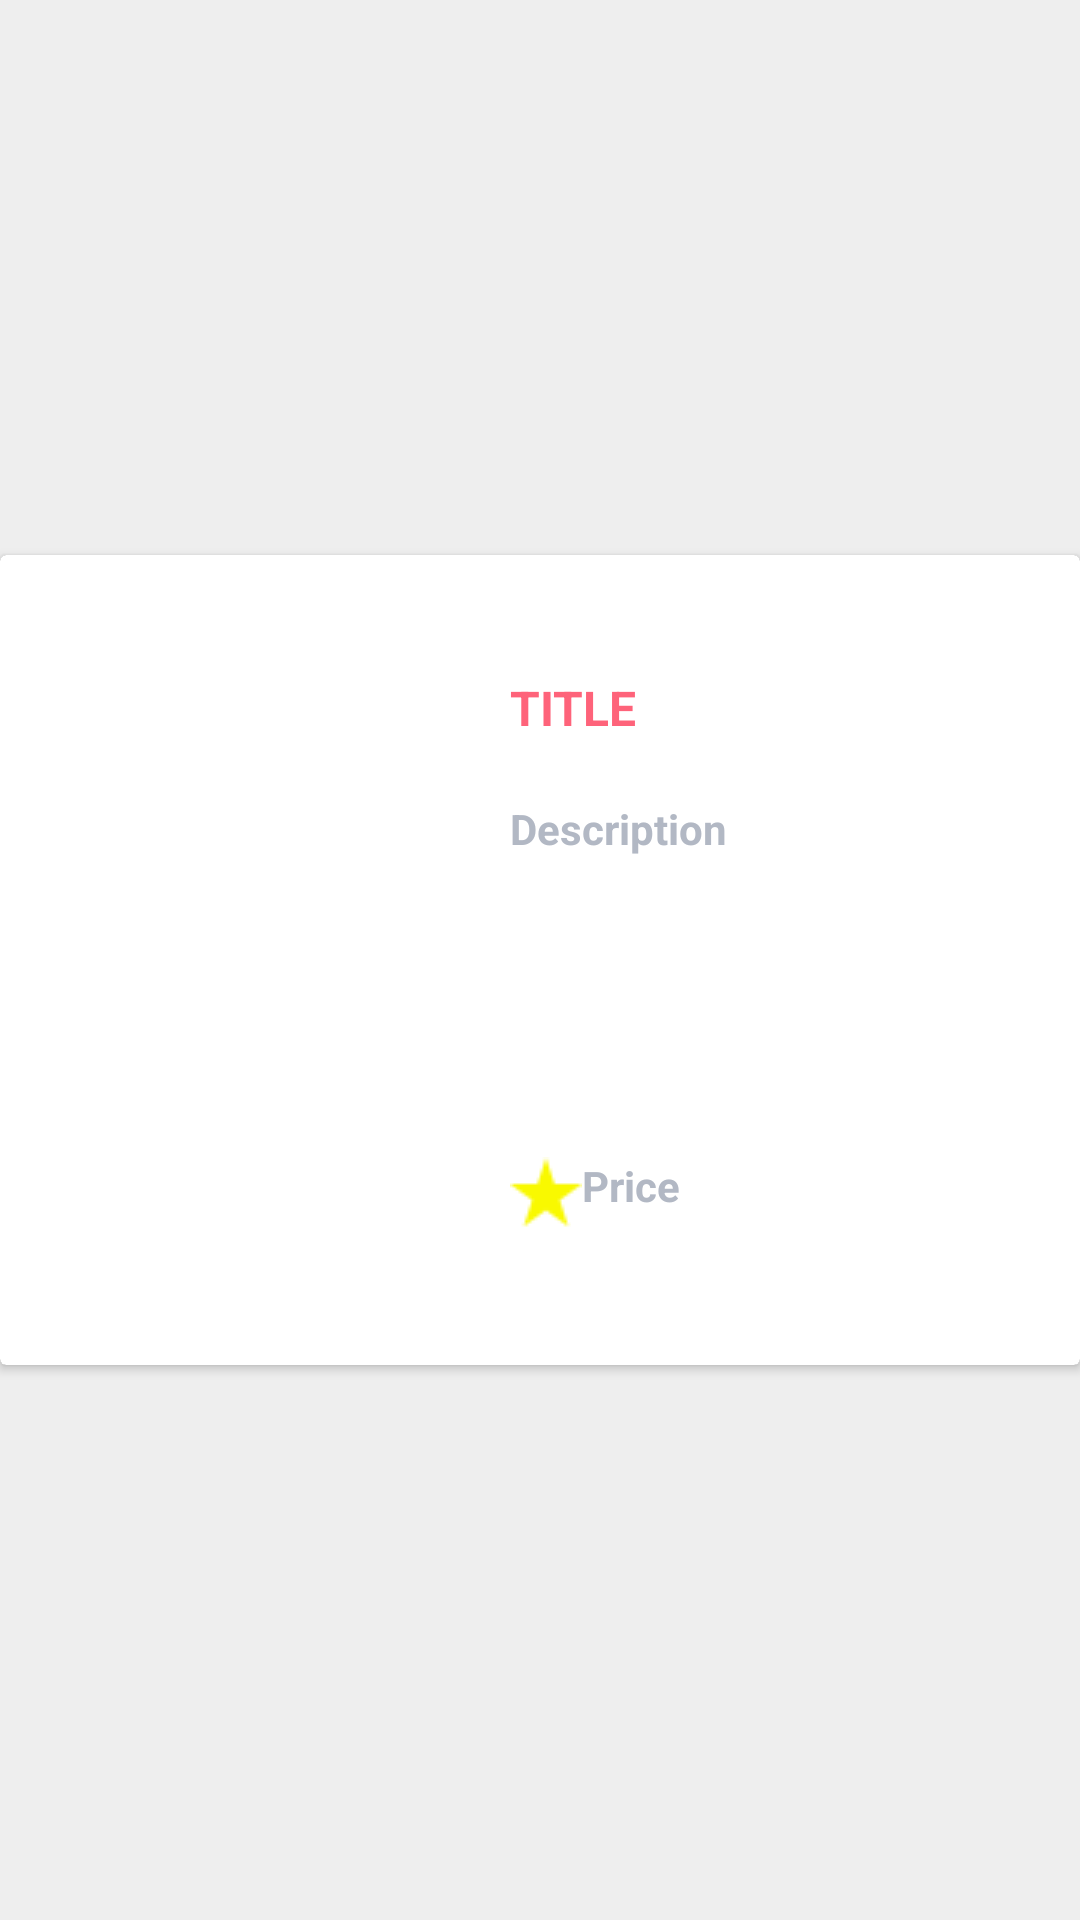

This screen was rendered from an Android layout file. Write that file and the resources it references.
<!-- AndroidManifest.xml: application theme AppTheme -->
<!-- res/layout/row.xml -->
<?xml version="1.0" encoding="utf-8"?>
<LinearLayout xmlns:android="http://schemas.android.com/apk/res/android"
    xmlns:shimmer="http://schemas.android.com/apk/res-auto"
    android:orientation="vertical"
    android:layout_width="match_parent"
    android:layout_height="310dp"
    android:gravity="center"
    android:background="#EEEEEE">



    <androidx.cardview.widget.CardView android:layout_width="match_parent"
                                       android:layout_height="270dp">





        <LinearLayout android:layout_width="match_parent" android:layout_height="match_parent"
        android:background="@android:color/white" android:orientation="horizontal">

            <ImageView android:id="@+id/image1" android:layout_width="170dp" android:layout_height="match_parent"/>

            <LinearLayout android:layout_width="match_parent" android:layout_height="match_parent"
            android:orientation="vertical">

                <TextView android:id = "@+id/tiitle"  android:layout_width="match_parent" android:layout_height="wrap_content"
                android:layout_marginTop="40dp" android:textColor="#FE637A" android:text="TITLE" android:textSize="16sp" android:textStyle="bold" android:layout_marginStart="@dimen/margbord" android:layout_marginLeft="@dimen/margbord"
                />

                <TextView android:id = "@+id/desc"  android:layout_width="match_parent" android:layout_height="wrap_content"
                          android:layout_marginTop="20dp" android:text="Description" android:textSize="14sp" android:textColor="#B2B8C4" android:textStyle="bold" android:layout_marginStart="@dimen/margbord" android:layout_marginLeft="@dimen/margbord"
                />

                <TextView android:id = "@+id/author"  android:layout_width="match_parent" android:layout_height="wrap_content"
                    android:drawableLeft="@drawable/star" android:layout_marginTop="100dp" android:text="Price" android:textSize="14sp" android:textColor="#B2B8C4" android:textStyle="bold" android:layout_marginStart="@dimen/margbord" android:layout_marginLeft="@dimen/margbord"
                />

            </LinearLayout>

        </LinearLayout>


    </androidx.cardview.widget.CardView>



</LinearLayout>
<!-- resources referenced by this layout -->
<resources>
  <!-- drawable star: png bitmap (drawable, 505 bytes) -->
  <style name="AppTheme" parent="Theme.AppCompat">
          
          <item name="colorPrimary">@color/colorPrimary</item>
          <item name="colorPrimaryDark">@color/colorPrimaryDark</item>
          <item name="colorAccent">@color/colorAccent</item>
      </style>
  <!-- not gathered from this repository: default colours our renderer supplied (Android Studio template values) -->
  <color name="colorPrimary">#FF6200EE</color>
  <color name="colorPrimaryDark">#FF3700B3</color>
  <color name="colorAccent">#FF03DAC5</color>
</resources>
